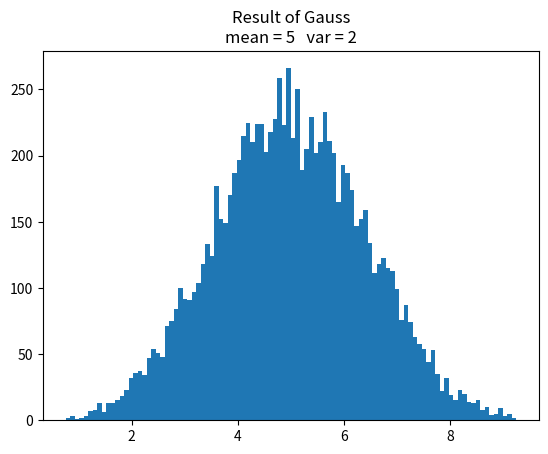

The matplotlib source for this figure: (Note: this script raises an exception after producing the figure.)
import random
import numpy as np
import math
import matplotlib.pyplot as plt
from scipy.stats import norm
from numpy.linalg import inv


def Random_Normal_Num():
	random_array = np.array([random.random() for x in range(12)])
	random_num = random_array.sum()-6
	return random_num


def Random_Gauss_Generator(mean, var):
	# Y = (var**1/2) * X + mean
	return (var**(1/2))*Random_Normal_Num() + mean


def Poly_Generator(var, w, phi):
	e = Random_Gauss_Generator(0, var)
	return np.dot(w, phi) + e


def Welford_Online_Algo(x, data_num, pre_mean, pre_var):
	if data_num == 1:
		new_mean = x
		new_var = 0
	else:
		new_mean = pre_mean + (x - pre_mean)/data_num
		new_var = pre_var + ((x - pre_mean)**2)/data_num - pre_var/(data_num-1)
	if data_num>0 and data_num%1000==0 :
		print("The",data_num,"th data is :",x)
		print("mean : ", new_mean, "\tvar : ", new_var, "\n")
	return new_mean, new_var


def Gauss_Online_Learning(data_sum, data_num, pri_mean, pri_var, poly_var):
	var_n = 1/pri_var + data_num/poly_var
	mean_n = var_n * (pri_mean/pri_var + data_sum/poly_var)
	print("mean : ", mean_n, "\tvar : ", var_n, "\n")
	return mean_n, var_n


def plot_line(title, x, y, label, color):
	plt.title(title)
	plt.plot(x, y, label=label, color=color)
	plt.legend(loc = "best")
	plt.show()


def x2phi(x, basis):
	return np.array([x**power for power in range(basis)])


def pred_distribution(mu, phi, a, lambda_):
	mu_pred  = np.matmul(phi.T, mu)
	var_pred = (1/a) + np.matmul(np.matmul(phi.T, inv(lambda_)), phi)
	return mu_pred, var_pred


# def plot_ground_truth_line(x, y):
# 	return plt.plot(x, y, color='green', alpha=0.7, label='Truth')

def plot_pred(index, interval, post_mean, phi, a, post_lam, basis, x_, y_, w_ground):
	xs = np.linspace(-10, 10, 100)
	ys_mu = []
	ys_std_up = []
	ys_std_down = []
	ys_ground = []
	for x in xs:
		phi = x2phi(x, basis)
		mu_pred, var_pred = pred_distribution(post_mean, phi, a, post_lam)
		ys_ground.append(np.matmul(w_ground, phi))
		ys_mu.append(mu_pred)
		ys_std_up.append(mu_pred+var_pred)
		ys_std_down.append(mu_pred-var_pred)
	plt.figure((index+1)/interval)
	title = str(index+1) + " Data trained (1/a = " + str("%.5f" % (1/a)) + ")"
	plt.title(title)
	plt.scatter(x_, y_, marker='.', alpha=0.5)  # Mark each y points we have generated
	plt.plot(xs, ys_mu, color = 'red', label='Guess')  # Plot the guessing line
	plt.plot(xs, ys_ground, color='green', alpha=0.7, label='Truth')  # Plot the ground truth line
	# plot_ground_truth_line(xs, ys_ground)  
	plt.fill_between(xs, ys_std_up, ys_std_down, interpolate=True, color='red', alpha=0.2, label='Predict Distribution')  # Plot the possible distribution
	plt.legend(loc='best')


def Estimate_var(index, xs, ys, w, poly_dim):
	var = 0
	for x,y  in zip(xs, ys):
		phi = x2phi(x, poly_dim)
		mean = np.matmul(w, phi)
		var += (y - mean)**2
	return (1/index) * var


if __name__ == "__main__":

	##### hw-1.a #####
	##### Gaussian Generator #####
	print("\n\n------------HW-1.a------------")
	test_num = 10000
	Y = []
	gaussian_mean = 5
	gaussian_var = 2
	for i in range(test_num):
		Y.append(Random_Gauss_Generator(gaussian_mean, gaussian_var))

	# Plot the hist graph
	x_min = gaussian_mean - 3*(gaussian_var**(1/2))
	x_max = gaussian_mean + 3*(gaussian_var**(1/2))
	plt.title("Result of Gauss\nmean = {}   var = {}".format(gaussian_mean, gaussian_var))
	plt.hist(Y, 100, normed=1, alpha=0.5, range=(x_min, x_max), label='Generated pdf')

	# Plot the ideal gauss line
	x_axis = np.arange(x_min, x_max, 0.1)
	plt.plot(x_axis, norm.pdf(x_axis, gaussian_mean, gaussian_var**(1/2)), label='Ideal Gauss')
	plt.legend(loc='best')
	plt.show()



	##### hw-1.b #####
	##### Ploy Generator #####
	print("\n\n------------HW-1.b------------")
	test_num = 100
	x_range = np.arange(-10, 10, 20/test_num)
	w_ground = [2, 3, 1]  # The weight of the ground true line
	poly_var = 2  # Variance of a point away from the ground true poly line
	poly_dim = len(w_ground)  # The dimension of the ground true poly line

	phi = [[x**power for power in range(poly_dim)] for x in x_range]  # The design matrix

	# Noise Poly
	Y_ideal = []
	Y_noise = []
	for index in range(test_num):
		Y_noise.append(Poly_Generator(poly_var, w_ground, phi[index]))  # Append the noise point of the line into Y_noise
		Y_ideal.append(Poly_Generator(0, w_ground, phi[index]))
	title = "Y = "
	for power, coef in enumerate(w_ground):
		title += "{}x^{}".format(coef, power)
		if power < poly_dim-1:
			title += " + "
	plt.title(title)
	plt.plot(x_range, Y_noise, label="Noise")
	plt.plot(x_range, Y_ideal, label="Ideal")
	plt.legend(loc='best')
	plt.show()



	#### hw-2 #####
	#### Sequential Estimate #####
	print("\n\n------------HW-2------------")
	x = []
	index = 0 # Count the total number of data
	num_data_in_batch = 500

	min_index = 5000
	max_index = 100000
	batch_num = 0 # Count the number of batch
	batch_mean = np.zeros(num_data_in_batch, dtype=np.float32) # Record each mean of a batch
	batch_var = np.zeros(num_data_in_batch, dtype=np.float32) # Record var mean of a batch
	batch_m_mean = [] # Record the mean of mean in each batch
	batch_m_var = [] # Record the mean of var in each batch

	seq_mean = 0 # Count the mean of the online sequence
	seq_var = 0 # Count the var of the online sequence
	total_mean = [] # Record the mean of each result of online algo
	total_var = [] # Record the var of each result of online algo

	while(1):
		x = np.append(x, Random_Gauss_Generator(gaussian_mean, gaussian_var))
		seq_mean, seq_var = Welford_Online_Algo(x[index], index, seq_mean, seq_var)
		total_mean.append(seq_mean)  # Append the seq_mean to the total_mean
		total_var.append(seq_var)  # Append the seq_var to the total_var

		# When the index is larger than 10000, it is time to see if it converges
		# Append every mean and var
		if index > min_index:
			batch_mean = np.append(batch_mean, seq_mean)
			batch_var = np.append(batch_var, seq_var)

		#  And then calculate the mean of the (seq_mean, seq_var) when the batch is full (The size of batch = num_data_in_batch) 
		if index > min_index and index%num_data_in_batch == 0 :
			batch_num += 1
			batch_m_mean.append((batch_mean.sum())/num_data_in_batch)
			batch_m_var.append((batch_var.sum())/num_data_in_batch)

			# Compare the last data (mean, var) to the (mean, var) of last two batch
			if batch_num >= 10 and (abs(seq_mean-batch_m_mean[batch_num-1]) < 0.001 and
									abs(seq_var-batch_m_var[batch_num-1]) < 0.001 and
									abs(seq_mean-batch_m_mean[batch_num-2]) < 0.001 and
									abs(seq_var-batch_m_var[batch_num-2]) < 0.001):
				print("----------------------")
				print("The estimation converges. There are ", index, " data trained.", )
				print("----------------------")
				print("The ground mean : ", gaussian_mean)
				print("Converge mean : ", seq_mean)
				print()
				print("The ground var : ", gaussian_var)
				print("Converge var : ", seq_var)
				print("\n")
				break
			else:
				batch_mean = np.zeros(num_data_in_batch, dtype=np.float32)
				batch_var = np.zeros(num_data_in_batch, dtype=np.float32)
		if index >= max_index-1:
			break
		index += 1
	index += 1
	plot_line("Mean of each result", np.arange(index), total_mean, "mean", "b")
	plot_line("Variance of each result", np.arange(index), total_var, "var", "r")



	##### hw-3 #####
	##### Baysian Linear Regression #####
	print("\n\n------------HW-3------------")
	test_num = 1000
	index = 0
	pic_num = 5
	interval = test_num/pic_num  # Drae a graph every (interval) index
	a = 1  # Guess 1/var of each y, we can assume the first a as any number but 0
	b = 10  # Guess 1/var of weight

	batch_num = 0
	num_data_in_batch = 5
	batch_var = []
	batch_m_var = []

	pri_mean = np.array([0.0 for x in range(poly_dim)])
	pri_lam = np.identity(poly_dim) * b

	x_ = []
	y_ = []

	print("Training...")
	# for index in range(test_num):
	while(1):
		x = np.random.uniform(-10, 10, 1)
		phi = x2phi(x, poly_dim)
		y = Poly_Generator(poly_var, w_ground, phi)

		x_ = np.append(x_, x)
		y_ = np.append(y_, y)

		# Calculate posterior
		post_lam = np.array(a*np.matmul(phi, phi.T) + pri_lam)
		post_mean = np.matmul(inv(post_lam), a*np.matmul(phi, y) + np.matmul(pri_lam, pri_mean))

		# Update the new guessing of 1/var 
		if index > 0:
			a = 1/Estimate_var(index, x_, y_, post_mean, poly_dim)
			batch_var = np.append(batch_var, 1/a)
			# print("a : ", a)
			if index % num_data_in_batch == 0:
				# print("sum : ", batch_var.sum())
				batch_m_var = np.append(batch_m_var, batch_var.sum()/num_data_in_batch)
				batch_var = []
				# print("batch_m_var : ", batch_m_var[batch_num])
				if (abs(1/a-batch_m_var[batch_num-1]) < (0.0005*poly_var) and abs(1/a-batch_m_var[batch_num-2]) < (0.0005*poly_var) ):
					print("----------------------")
					print("The estimation converges. There are ", index+1, " data trained.")
					print("----------------------")
					break
				batch_num += 1

		# Calculate prior
		pri_lam = post_lam
		pri_mean = post_mean

		# Draw a graph every (test_num/pic_num) index
		# if (index+1) % interval == 0:
		# 	print(index+1, "data have been trained...")
		# 	plot_pred(index, interval, post_mean, phi, a, post_lam, poly_dim, x_, y_, w_ground)
		# Draw a graph every index ** 2
		if math.sqrt(index+1) - int(math.sqrt(index+1)) == 0:
			plot_pred(index, interval, post_mean, phi, a, post_lam, poly_dim, x_, y_, w_ground)
			plt.show()
			print(index+1, "data have been trained...")
			print("w_ground : ", w_ground)
			print("w_pred : ", post_mean)
			print()
			print("poly_gaussian_var : ", poly_var)
			print("poly_pred_var : ", 1/a)
			print("\n\n")
		index += 1
	print()
	print("w_ground : ", w_ground)
	print("w_pred : ", post_mean)
	print()
	print("poly_gaussian_var : ", poly_var)
	print("poly_pred_var : ", 1/a)
	plot_pred(index, interval, post_mean, phi, a, post_lam, poly_dim, x_, y_, w_ground)
	plt.show()